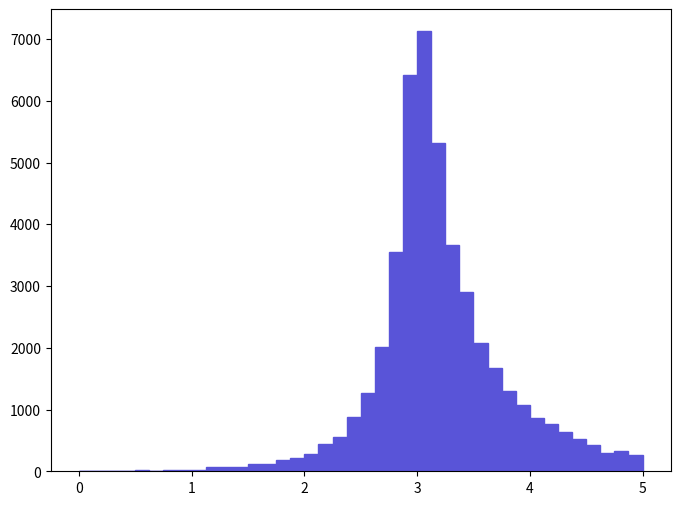

This figure's Python source: (Note: this script raises an exception after producing the figure.)
def selection_21():

    # Library import
    import numpy
    import matplotlib
    import matplotlib.pyplot   as plt
    import matplotlib.gridspec as gridspec

    # Library version
    matplotlib_version = matplotlib.__version__
    numpy_version      = numpy.__version__

    # Histo binning
    xBinning = numpy.linspace(0.0,5.0,41,endpoint=True)

    # Creating data sequence: middle of each bin
    xData = numpy.array([0.0625,0.1875,0.3125,0.4375,0.5625,0.6875,0.8125,0.9375,1.0625,1.1875,1.3125,1.4375,1.5625,1.6875,1.8125,1.9375,2.0625,2.1875,2.3125,2.4375,2.5625,2.6875,2.8125,2.9375,3.0625,3.1875,3.3125,3.4375,3.5625,3.6875,3.8125,3.9375,4.0625,4.1875,4.3125,4.4375,4.5625,4.6875,4.8125,4.9375])

    # Creating weights for histo: y22_DELTAR_0
    y22_DELTAR_0_weights = numpy.array([0.0,0.0,0.0,4.65410008,23.2705004,9.30820016,18.61640032,27.92460048,23.2705004,74.46560128,74.46560128,65.15740112,116.352502,121.00660208,186.1640032,209.4345036,283.90010488,437.48540752,553.83790952,874.97081504,1270.56902184,2019.87903472,3555.73206112,6422.6581104,7125.42712248,5310.32809128,3667.43106304,2899.50404984,2080.38303576,1666.16802864,1293.84002224,1075.09701848,865.66261488,758.61831304,628.3035108,521.25920896,423.52310728,302.5165052,321.13290552,255.9755044])

    # Creating a new Canvas
    fig   = plt.figure(figsize=(8,6),dpi=80)
    frame = gridspec.GridSpec(1,1)
    pad   = fig.add_subplot(frame[0])

    # Creating a new Stack
    pad.hist(x=xData, bins=xBinning, weights=y22_DELTAR_0_weights,\
             label="$unweighted\_events$", histtype="stepfilled", rwidth=1.0,\
             color="#5954d8", edgecolor="#5954d8", linewidth=1, linestyle="solid",\
             bottom=None, cumulative=False, normed=False, align="mid", orientation="vertical")


    # Axis
    plt.rc('text',usetex=False)
    plt.xlabel(r"$\Delta R$ $[ l-_{1}, l+_{1} ]$ ",\
               fontsize=16,color="black")
    plt.ylabel(r"$\mathrm{Events}$ $(\mathcal{L}_{\mathrm{int}} = 10\ \mathrm{fb}^{-1})$ ",\
               fontsize=16,color="black")

    # Boundary of y-axis
    ymax=(y22_DELTAR_0_weights).max()*1.1
    #ymin=0 # linear scale
    ymin=min([x for x in (y22_DELTAR_0_weights) if x])/100. # log scale
    plt.gca().set_ylim(ymin,ymax)

    # Log/Linear scale for X-axis
    plt.gca().set_xscale("linear")
    #plt.gca().set_xscale("log",nonposx="clip")

    # Log/Linear scale for Y-axis
    #plt.gca().set_yscale("linear")
    plt.gca().set_yscale("log",nonposy="clip")

    # Saving the image
    plt.savefig('../../HTML/MadAnalysis5job_0/selection_21.png')
    plt.savefig('../../PDF/MadAnalysis5job_0/selection_21.png')
    plt.savefig('../../DVI/MadAnalysis5job_0/selection_21.eps')

# Running!
if __name__ == '__main__':
    selection_21()
